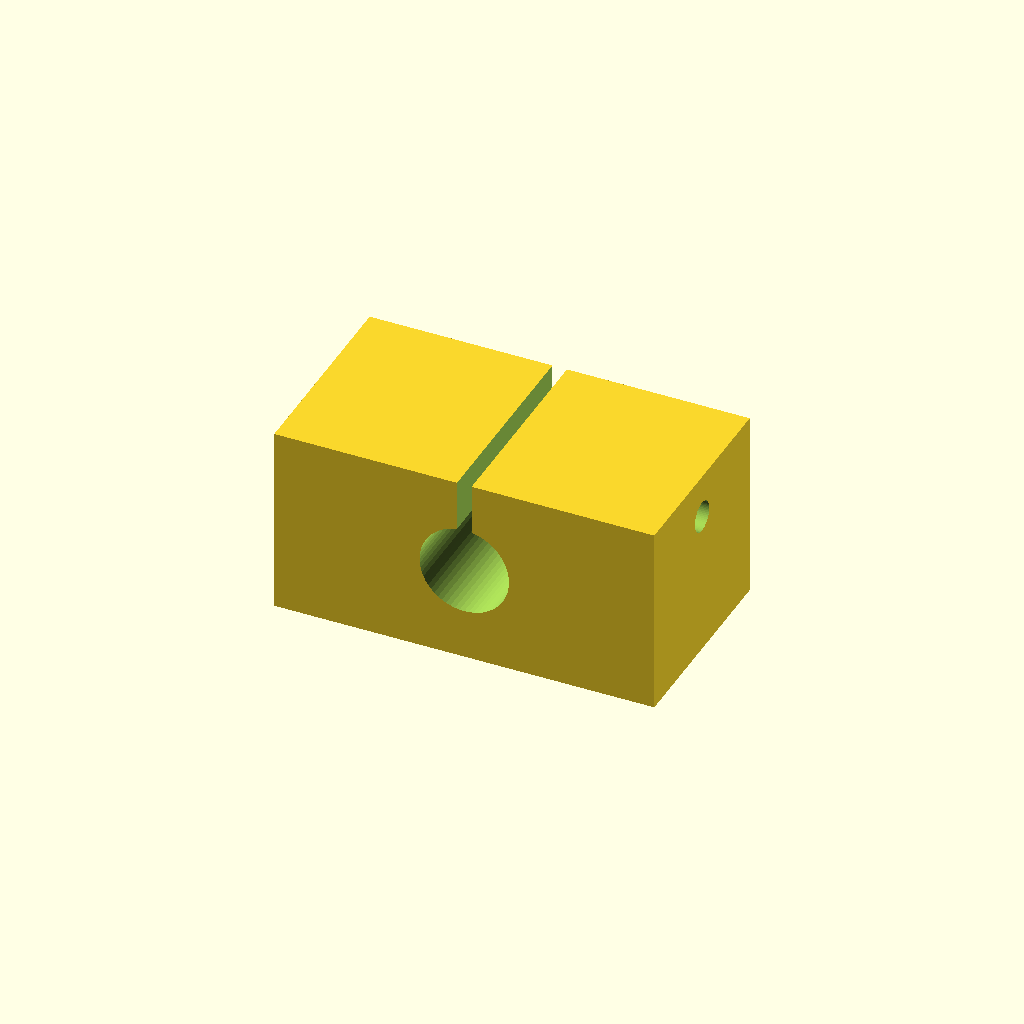
Cell 1: the model at its default parameters.
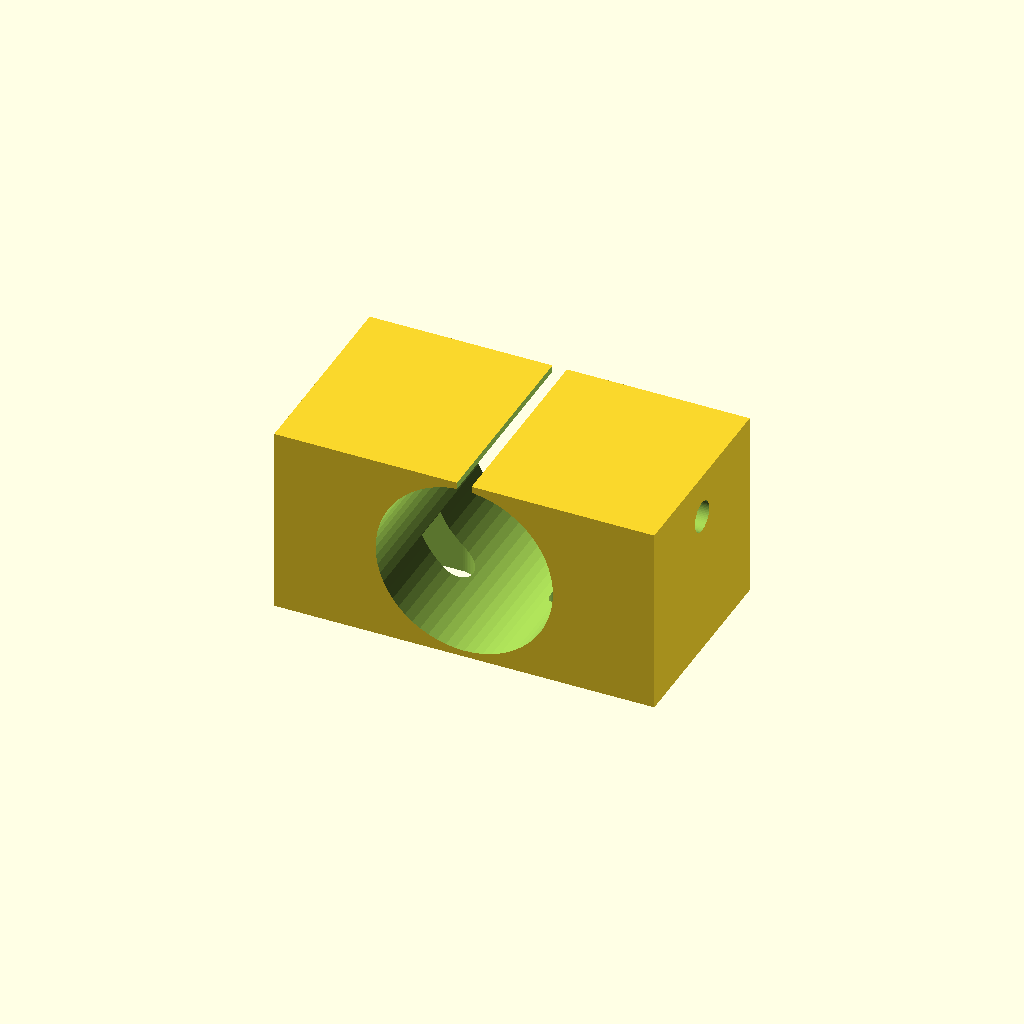
Cell 2 — bearing_d set to 24, the other parameters unchanged.
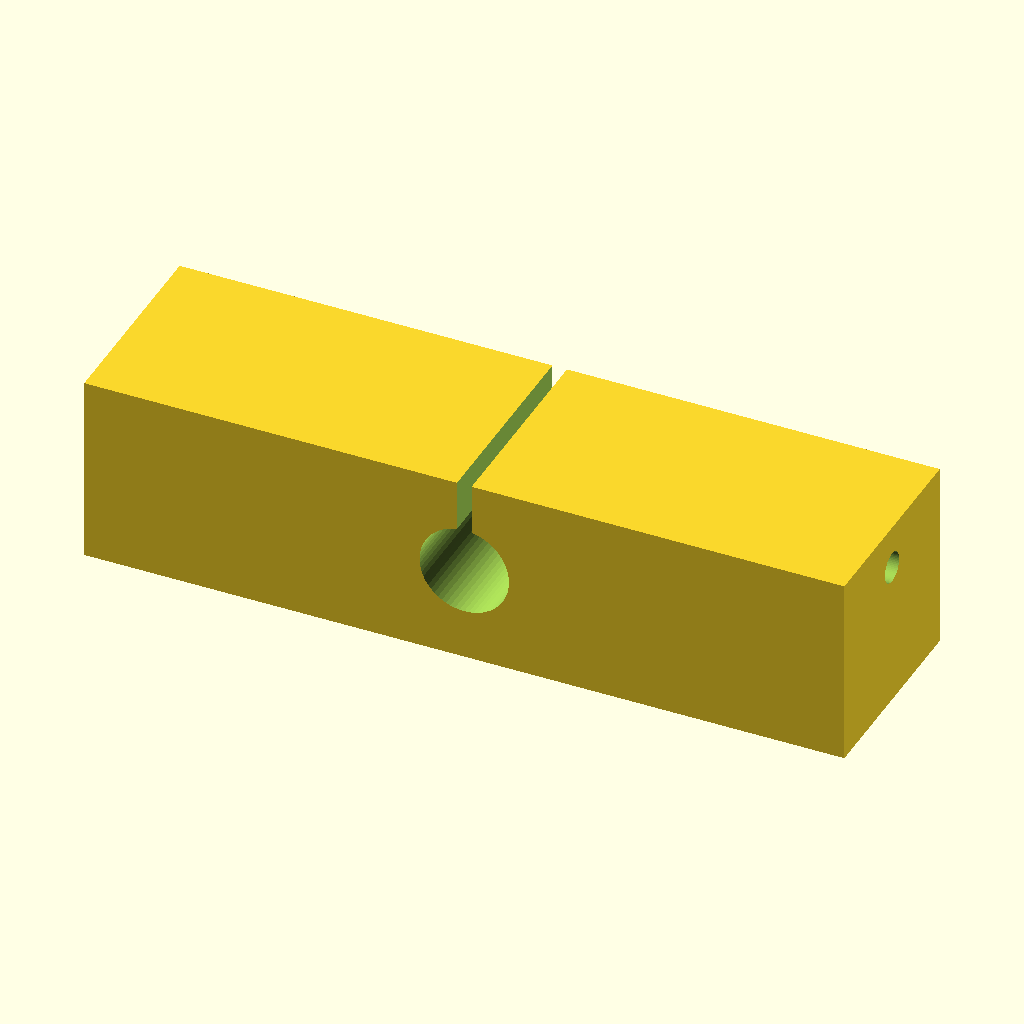
Cell 3 — body_l set to 104, the other parameters unchanged.
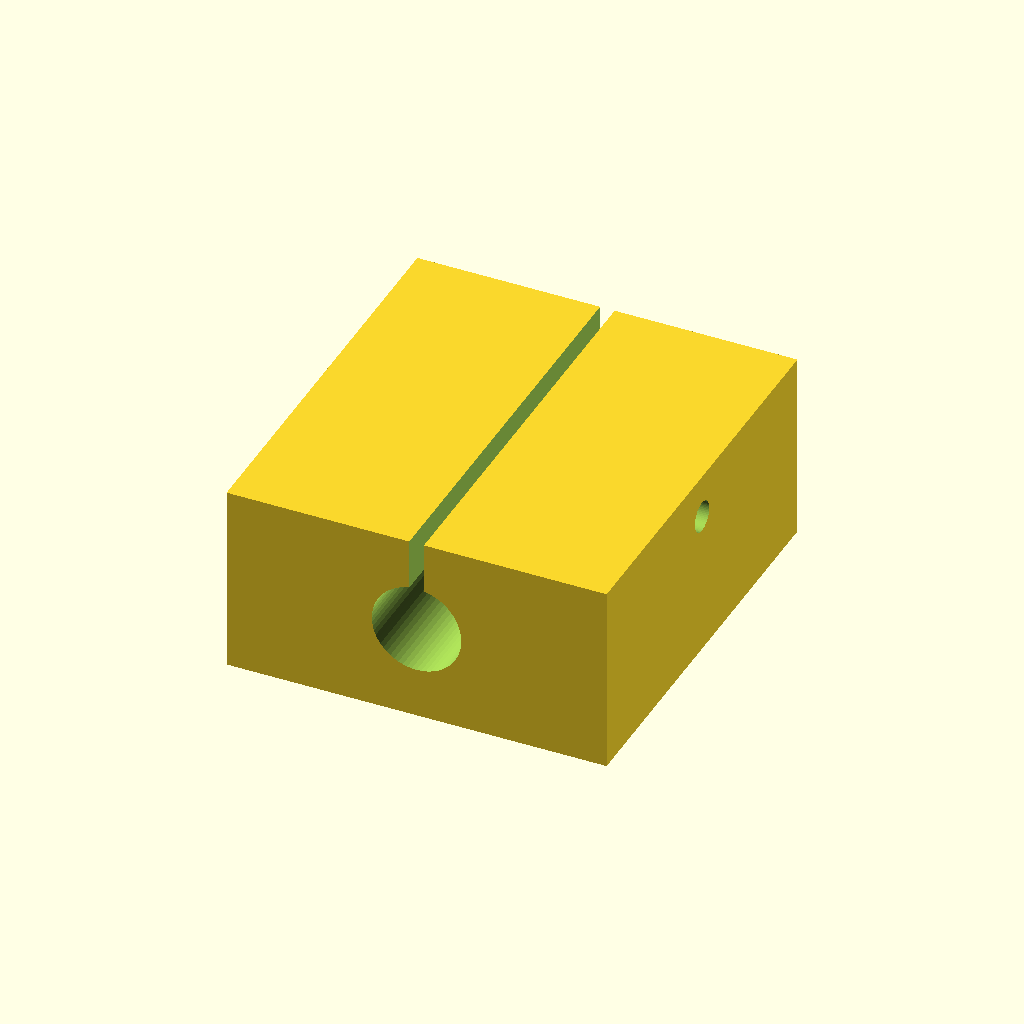
Cell 4: the same model with body_d = 56.
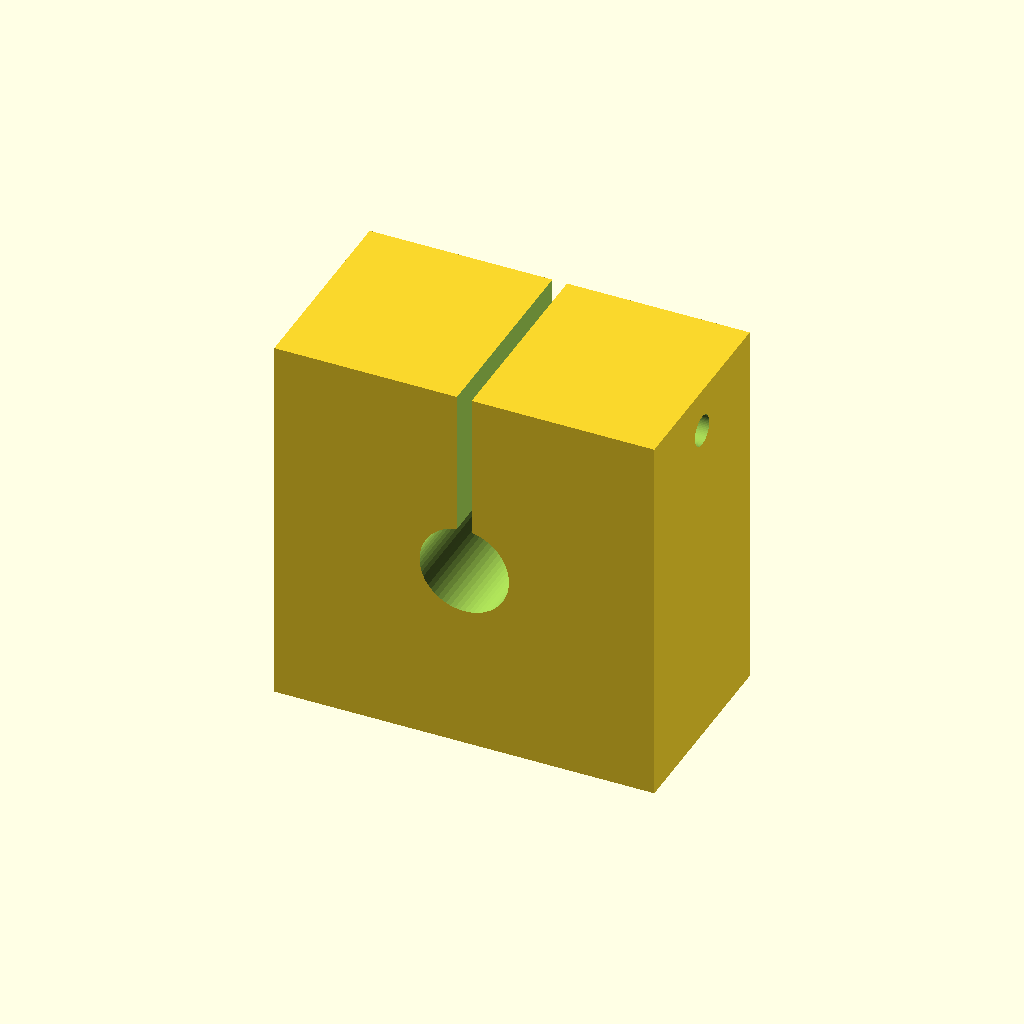
Cell 5: the same model with body_h = 52.
One fixed orthographic camera (rotation 55°, 0°, 25°; colour scheme Cornfield) for every cell.
The OpenSCAD source (optional_data/data/parts/part_0059.scad):
// Split housing for 12 mm OD linear bearing.
$fn = 60;
eps = 0.02;
bearing_d = 12;
body_l = 52;
body_d = 28;
body_h = 26;
slot_w = 2;
module mount_slot(x) {
    hull() {
        translate([x - 5, 0, -body_h / 2 - eps]) cylinder(d = 5.4, h = 8 + 2 * eps);
        translate([x + 5, 0, -body_h / 2 - eps]) cylinder(d = 5.4, h = 8 + 2 * eps);
    }
}
difference() {
    cube([body_l, body_d, body_h], center = true);
    translate([0, -body_d / 2 - eps, 0]) rotate([-90, 0, 0]) cylinder(d = bearing_d + 0.25, h = body_d + 2 * eps);
    translate([-slot_w / 2, -body_d / 2 - eps, 0]) cube([slot_w, body_d + 2 * eps, body_h / 2 + eps]);
    translate([-body_l / 2 - eps, 0, body_h / 2 - 6]) rotate([0, 90, 0]) cylinder(d = 4.2, h = body_l + 2 * eps);
    mount_slot(-body_l / 4);
    mount_slot(body_l / 4);
}
Customizer parameters (derived from the source; name, type, default, range or options):
eps: number, default 0.02
bearing_d: number, default 12
body_l: number, default 52
body_d: number, default 28
body_h: number, default 26
slot_w: number, default 2
